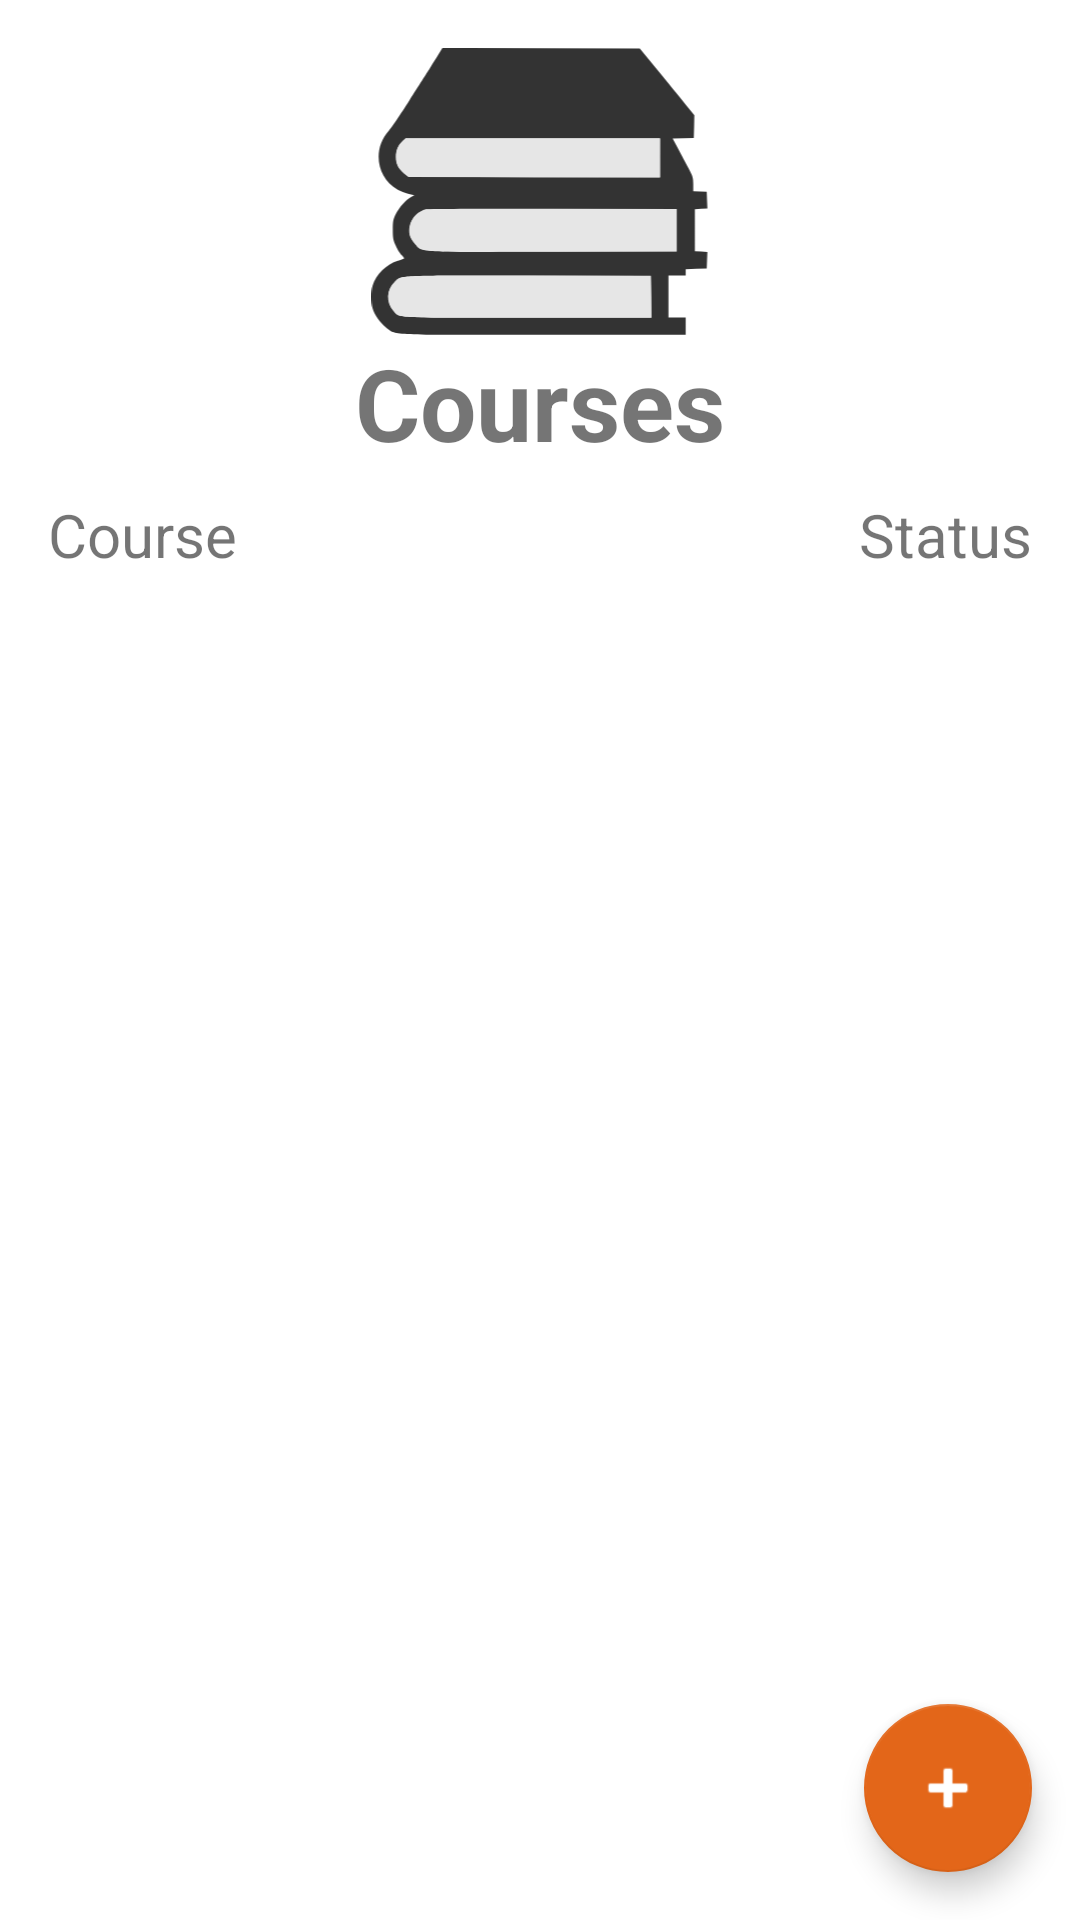

Here is an Android app screen rendered from its layout file. Give the layout XML and the strings, colors and styles it references.
<!-- AndroidManifest.xml: application theme Theme.AcademicOrganizer -->
<!-- res/layout/courses.xml -->
<?xml version="1.0" encoding="utf-8"?>
<androidx.constraintlayout.widget.ConstraintLayout xmlns:android="http://schemas.android.com/apk/res/android"
    xmlns:app="http://schemas.android.com/apk/res-auto"
    xmlns:tools="http://schemas.android.com/tools"
    android:layout_width="match_parent"
    android:layout_height="match_parent">

    <TextView
        android:id="@+id/coursesTitleTv"
        android:layout_width="0dp"
        android:layout_height="0dp"
        android:autoSizeMaxTextSize="34sp"
        android:autoSizeMinTextSize="20sp"
        android:autoSizeTextType="uniform"
        android:text="@string/courses"
        android:textAlignment="center"
        android:textStyle="bold"
        app:layout_constraintEnd_toEndOf="parent"
        app:layout_constraintHeight_percent=".07"
        app:layout_constraintStart_toStartOf="parent"
        app:layout_constraintTop_toBottomOf="@+id/coursesLogoIv" />

    <TextView
        android:id="@+id/coursesCourseTv"
        android:layout_width="wrap_content"
        android:layout_height="wrap_content"
        android:layout_marginStart="16dp"
        android:layout_marginTop="8dp"
        android:text="@string/course"
        android:textAlignment="textStart"
        android:textSize="20sp"
        app:layout_constraintStart_toStartOf="parent"
        app:layout_constraintTop_toBottomOf="@+id/coursesTitleTv" />

    <com.google.android.material.floatingactionbutton.FloatingActionButton
        android:id="@+id/coursesAddFab"
        android:layout_width="wrap_content"
        android:layout_height="wrap_content"
        android:layout_marginEnd="16dp"
        android:layout_marginBottom="16dp"
        android:clickable="true"
        android:contentDescription="@string/add"
        app:layout_constraintBottom_toBottomOf="parent"
        app:layout_constraintEnd_toEndOf="parent"
        app:srcCompat="@android:drawable/ic_input_add" />

    <ImageView
        android:id="@+id/coursesLogoIv"
        android:layout_width="0dp"
        android:layout_height="0dp"
        android:layout_marginStart="16dp"
        android:layout_marginTop="16dp"
        android:layout_marginEnd="16dp"
        android:contentDescription="@string/app_logo"
        app:layout_constraintBottom_toTopOf="@+id/coursesTitleTv"
        app:layout_constraintEnd_toEndOf="parent"
        app:layout_constraintHeight_percent=".15"
        app:layout_constraintStart_toStartOf="parent"
        app:layout_constraintTop_toTopOf="parent"
        app:srcCompat="@drawable/ic_course" />

    <androidx.recyclerview.widget.RecyclerView
        android:id="@+id/coursesCoursesRv"
        android:layout_width="0dp"
        android:layout_height="wrap_content"
        android:layout_marginStart="16dp"
        android:layout_marginTop="8dp"
        android:layout_marginEnd="16dp"
        app:layout_constraintEnd_toEndOf="parent"
        app:layout_constraintHorizontal_bias="1.0"
        app:layout_constraintStart_toStartOf="parent"
        app:layout_constraintTop_toBottomOf="@+id/coursesCourseTv" />

    <TextView
        android:id="@+id/coursesStatusTv"
        android:layout_width="wrap_content"
        android:layout_height="wrap_content"
        android:layout_marginTop="8dp"
        android:layout_marginEnd="16dp"
        android:text="@string/status"
        android:textAlignment="textEnd"
        android:textSize="20sp"
        app:layout_constraintEnd_toEndOf="parent"
        app:layout_constraintTop_toBottomOf="@+id/coursesTitleTv" />

</androidx.constraintlayout.widget.ConstraintLayout>
<!-- resources referenced by this layout -->
<resources>
  <!-- drawable ic_course: vector/xml drawable (drawable, 3268 chars, omitted) -->
  <string name="add">Add</string>
  <string name="app_logo">Application Logo</string>
  <string name="course">Course</string>
  <string name="courses">Courses</string>
  <string name="status">Status</string>
  <style name="Theme.AcademicOrganizer" parent="Theme.MaterialComponents.DayNight.DarkActionBar">
          
          <item name="colorPrimary">#CC8521</item>
          <item name="colorPrimaryVariant">#CC8521</item>
          <item name="colorOnPrimary">@color/white</item>
          
          <item name="colorSecondary">#E36619</item>
          <item name="colorSecondaryVariant">#A3381D</item>
          <item name="colorOnSecondary">@color/white</item>
          
          <item name="android:statusBarColor" tools:targetApi="l">?attr/colorPrimaryVariant</item>
          
      </style>
  <color name="white">#FFFFFFFF</color>
</resources>
